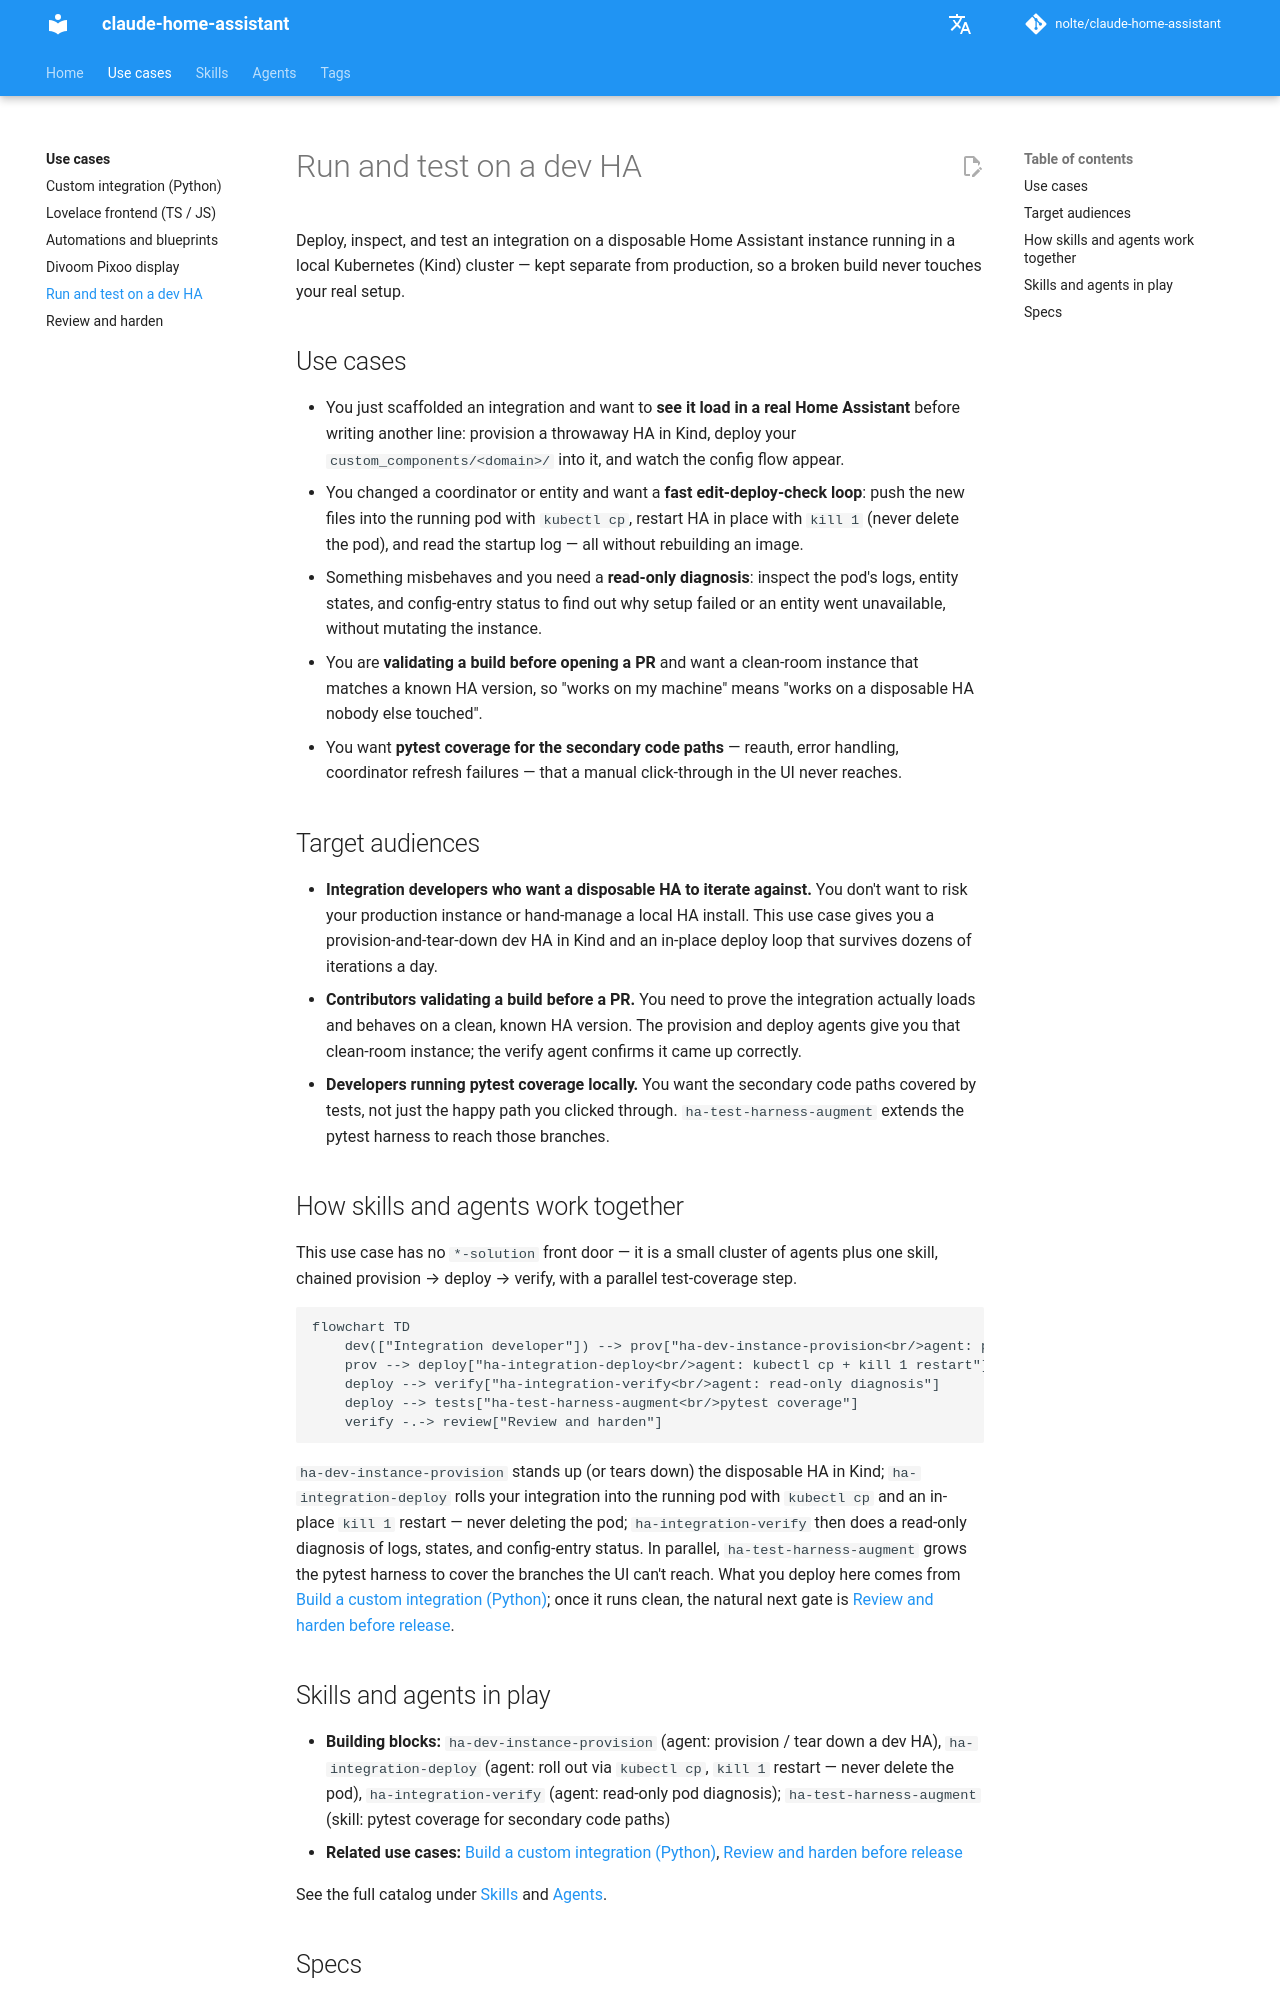

repository: nolte/claude-home-assistant · page: use-cases/dev-testing/index.html · generator: mkdocs

# Run and test on a dev HA

Deploy, inspect, and test an integration on a disposable Home Assistant instance running in a local Kubernetes (Kind) cluster — kept separate from production, so a broken build never touches your real setup.

## Use cases

- You just scaffolded an integration and want to **see it load in a real Home Assistant** before writing another line: provision a throwaway HA in Kind, deploy your `custom_components/<domain>/` into it, and watch the config flow appear.
- You changed a coordinator or entity and want a **fast edit-deploy-check loop**: push the new files into the running pod with `kubectl cp`, restart HA in place with `kill 1` (never delete the pod), and read the startup log — all without rebuilding an image.
- Something misbehaves and you need a **read-only diagnosis**: inspect the pod's logs, entity states, and config-entry status to find out why setup failed or an entity went unavailable, without mutating the instance.
- You are **validating a build before opening a PR** and want a clean-room instance that matches a known HA version, so "works on my machine" means "works on a disposable HA nobody else touched".
- You want **pytest coverage for the secondary code paths** — reauth, error handling, coordinator refresh failures — that a manual click-through in the UI never reaches.

## Target audiences

- **Integration developers who want a disposable HA to iterate against.** You don't want to risk your production instance or hand-manage a local HA install. This use case gives you a provision-and-tear-down dev HA in Kind and an in-place deploy loop that survives dozens of iterations a day.
- **Contributors validating a build before a PR.** You need to prove the integration actually loads and behaves on a clean, known HA version. The provision and deploy agents give you that clean-room instance; the verify agent confirms it came up correctly.
- **Developers running pytest coverage locally.** You want the secondary code paths covered by tests, not just the happy path you clicked through. `ha-test-harness-augment` extends the pytest harness to reach those branches.

## How skills and agents work together

This use case has no `*-solution` front door — it is a small cluster of agents plus one skill, chained provision → deploy → verify, with a parallel test-coverage step.

```mermaid
flowchart TD
    dev(["Integration developer"]) --> prov["ha-dev-instance-provision<br/>agent: provision dev HA"]
    prov --> deploy["ha-integration-deploy<br/>agent: kubectl cp + kill 1 restart"]
    deploy --> verify["ha-integration-verify<br/>agent: read-only diagnosis"]
    deploy --> tests["ha-test-harness-augment<br/>pytest coverage"]
    verify -.-> review["Review and harden"]
```

`ha-dev-instance-provision` stands up (or tears down) the disposable HA in Kind; `ha-integration-deploy` rolls your integration into the running pod with `kubectl cp` and an in-place `kill 1` restart — never deleting the pod; `ha-integration-verify` then does a read-only diagnosis of logs, states, and config-entry status. In parallel, `ha-test-harness-augment` grows the pytest harness to cover the branches the UI can't reach. What you deploy here comes from [Build a custom integration (Python)](custom-integration.md); once it runs clean, the natural next gate is [Review and harden before release](review-hardening.md).
